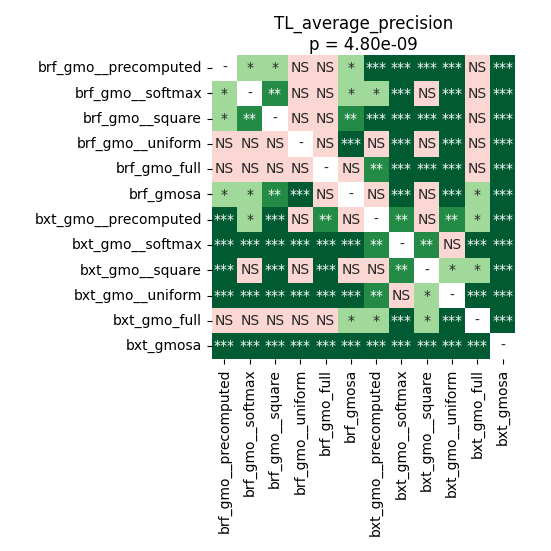

Values plotted in this chart, from the file beside it:
	brf_gmo__precomputed	brf_gmo__softmax	brf_gmo__square	brf_gmo__uniform	brf_gmo_full	brf_gmosa	bxt_gmo__precomputed	bxt_gmo__softmax	bxt_gmo__square	bxt_gmo__uniform	bxt_gmo_full	bxt_gmosa
brf_gmo__precomputed	1.0	0.01813	0.03745	0.1375	0.673	0.01092	0.0001185	0.0001185	0.0009096	0.0002014	0.4687	0.0001185
brf_gmo__softmax	0.01813	1.0	0.004028	0.3123	0.07769	0.02496	0.03284	0.0001185	0.9138	0.0001185	0.08463	0.0001185
brf_gmo__square	0.03745	0.004028	1.0	0.06093	0.1375	0.004028	0.0001185	0.0001185	0.0001185	0.0002747	0.9799	0.0001185
brf_gmo__uniform	0.1375	0.3123	0.06093	1.0	0.09204	0.0009096	0.05425	0.0001185	0.7278	0.0001185	0.09204	0.0001185
brf_gmo_full	0.673	0.07769	0.1375	0.09204	1.0	0.08463	0.002707	0.000373	0.0005035	0.000373	0.3897	0.0002747
brf_gmosa	0.01092	0.02496	0.004028	0.0009096	0.08463	1.0	0.1842	0.0001185	0.4441	0.0001185	0.0416	0.0001185
bxt_gmo__precomputed	0.0001185	0.03284	0.0001185	0.05425	0.002707	0.1842	1.0	0.004028	0.1018	0.0092	0.03284	0.0002014
bxt_gmo__softmax	0.0001185	0.0001185	0.0001185	0.0001185	0.000373	0.0001185	0.004028	1.0	0.006154	0.7278	0.000373	0.0001185
bxt_gmo__square	0.0009096	0.9138	0.0001185	0.7278	0.0005035	0.4441	0.1018	0.006154	1.0	0.01813	0.0416	0.0006945
bxt_gmo__uniform	0.0002014	0.0001185	0.0002747	0.0001185	0.000373	0.0001185	0.0092	0.7278	0.01813	1.0	0.000373	0.000373
bxt_gmo_full	0.4687	0.08463	0.9799	0.09204	0.3897	0.0416	0.03284	0.000373	0.0416	0.000373	1.0	0.0002014
bxt_gmosa	0.0001185	0.0001185	0.0001185	0.0001185	0.0002747	0.0001185	0.0002014	0.0001185	0.0006945	0.000373	0.0002014	1.0
